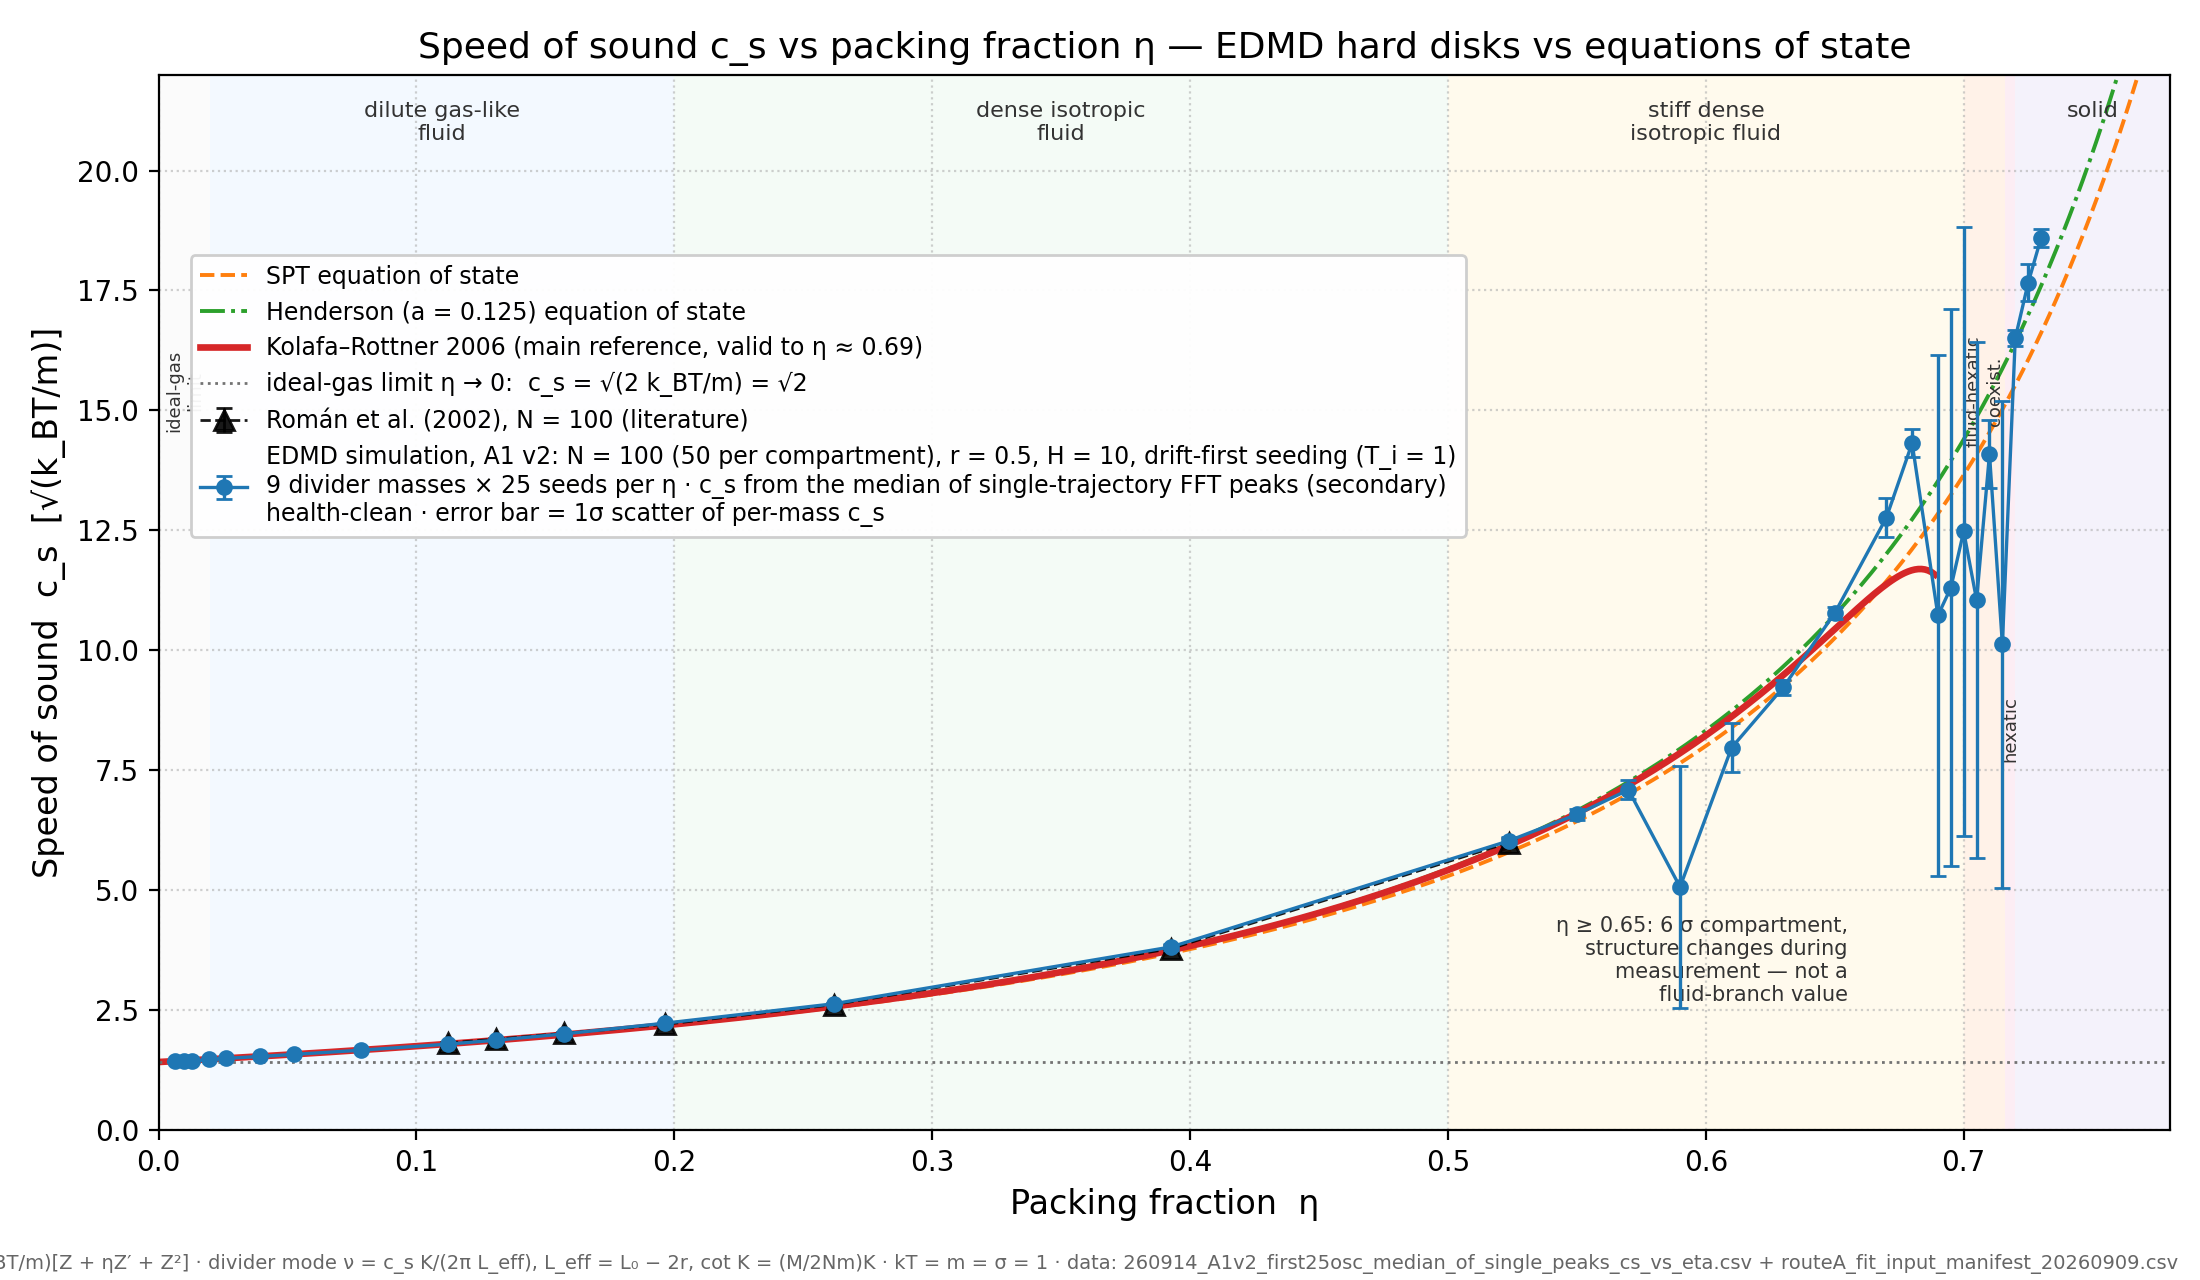

Source data for this figure (header and first rows):
eta, L0, c_s, c_s_err, c_s_scatter_mass
0.006545, 600, 1.431, 0, 0.00000
0.009817, 400, 1.441, 0, 0.00000
0.01309, 300, 1.429, 0, 0.01922
0.01963, 200, 1.47, 0, 0.00023
0.02618, 150, 1.49, 0, 0.00020
0.03927, 100, 1.53, 0, 0.00036
0.05236, 75, 1.572, 0, 0.00051
0.07854, 50, 1.661, 0, 0.00069
0.1122, 35, 1.788, 0, 0.02408
0.1309, 30, 1.869, 0, 0.03249
0.1571, 25, 2, 0, 0.03920
0.1963, 20, 2.224, 0, 0.02911
0.2618, 15, 2.628, 0, 0.00092
0.3927, 10, 3.814, 0, 0.06298
0.5236, 7.5, 6.025, 0, 0.07360
0.55, 7.14, 6.577, 0, 0.1069
0.57, 6.889, 7.088, 0, 0.2009
0.59, 6.656, 5.064, 0, 2.523
0.61, 6.438, 7.968, 0, 0.508
0.63, 6.233, 9.224, 0, 0.1644
0.65, 6.042, 10.78, 0, 0.1216
0.67, 5.861, 12.76, 0, 0.4039
0.68, 5.775, 14.32, 0, 0.2953
0.69, 5.691, 10.72, 0, 5.428
0.695, 5.65, 11.3, 0, 5.805
0.7, 5.61, 12.48, 0, 6.346
0.705, 5.57, 11.05, 0, 5.382
0.71, 5.531, 14.09, 0, 0.702
0.715, 5.492, 10.12, 0, 5.069
0.72, 5.454, 16.5, 0, 0.1699
0.725, 5.417, 17.66, 0, 0.3871
0.73, 5.379, 18.6, 0, 0.1816
0.74, 5.307, 22.47, 0, 0.3931
0.75, 5.236, 27.75, 0, 0.2728
0.76, 5.167, 37.23, 0, 0.4765
